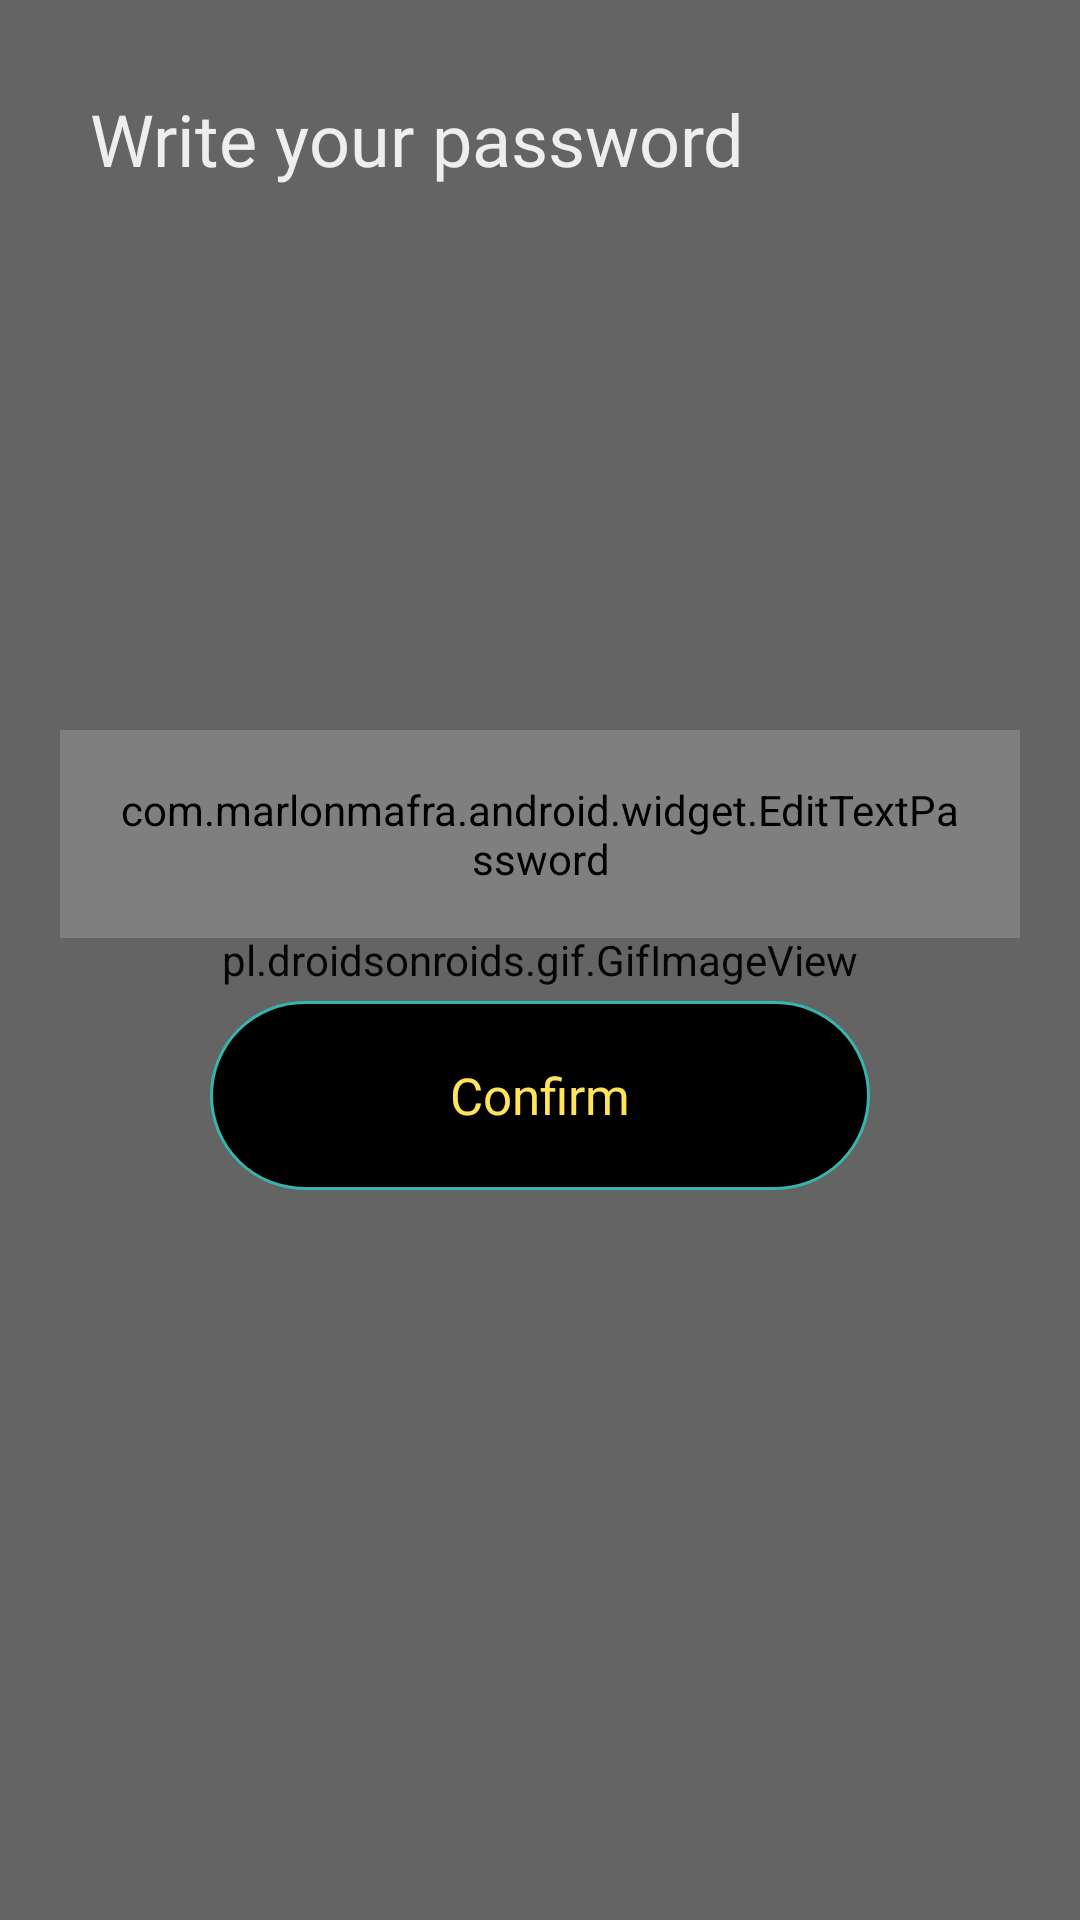

Layout XML and referenced resources for this Android screen:
<!-- AndroidManifest.xml: application theme Theme.Design.NoActionBar -->
<!-- res/layout/activity_forgot_pass2.xml -->
<?xml version="1.0" encoding="utf-8"?>
<RelativeLayout xmlns:android="http://schemas.android.com/apk/res/android"
    xmlns:app="http://schemas.android.com/apk/res-auto"
    xmlns:tools="http://schemas.android.com/tools"
    android:layout_width="match_parent"
    android:layout_height="match_parent"
    android:layoutDirection="rtl"
    android:orientation="vertical"
    tools:context=".SignIn">

    <pl.droidsonroids.gif.GifImageView
        android:layout_width="match_parent"
        android:layout_height="match_parent"
        android:scaleType="fitXY"
        android:src="@drawable/sky" />

    <LinearLayout
        android:layout_width="match_parent"
        android:layout_height="match_parent"
        android:background="@color/blue_bg" />


    <TextView
        android:id="@+id/login_txt"
        android:layout_width="wrap_content"
        android:layout_height="wrap_content"
        android:layout_alignParentLeft="true"
        android:layout_marginLeft="30dp"
        android:layout_marginTop="30dp"
        android:fontFamily="@font/opensans_extrabold"
        android:text="Write your password"
        android:textColor="@color/white"
        android:textSize="24dp" />

    <RelativeLayout
        android:layout_width="match_parent"
        android:layout_height="match_parent"
        android:gravity="center">

        <com.marlonmafra.android.widget.EditTextPassword
            android:id="@+id/et_code"
            android:layout_width="match_parent"
            android:layout_height="wrap_content"
            android:layout_centerInParent="false"
            android:layout_marginLeft="20dp"
            android:layout_marginRight="20dp"
            android:background="@drawable/bg_btn"
            android:fontFamily="@font/roboto_light"
            android:hint="Password"
            android:gravity="center"
            android:password="true"
            android:padding="17dp"
            android:singleLine="true"
            android:textColor="@color/white"
            android:textColorHint="@color/Gray" />

        <TextView
            android:id="@+id/verify"
            android:layout_width="220dp"
            android:layout_height="63dp"
            android:layout_below="@+id/et_code"
            android:layout_centerHorizontal="true"
            android:layout_marginTop="21dp"
            android:background="@drawable/sigin_in_bg"
            android:fontFamily="@font/opensans_extrabold"
            android:gravity="center"
            android:text="Confirm"
            android:textColor="@color/gold"
            android:textSize="17dp" />

    </RelativeLayout>

</RelativeLayout>
<!-- resources referenced by this layout -->
<resources>
  <color name="Gray">#645c64</color>
  <color name="blue_bg">#40151414</color>
  <color name="gold">#FFE459 </color>
  <color name="white">#EEEEEE</color>
  <!-- drawable bg_btn (drawable) -->
  <?xml version="1.0" encoding="utf-8"?>
  <shape xmlns:android="http://schemas.android.com/apk/res/android">
  
  
      <solid android:color="#010A20"/>
      <padding android:top="2dp" android:right="2dp" android:left="2dp" android:bottom="2dp" />
      <stroke android:width="1dp" android:color="#4F4D7F"/>
      <corners android:radius="15dp"/>
  </shape>
  <!-- drawable sigin_in_bg (drawable) -->
  <?xml version="1.0" encoding="utf-8"?>
  <shape xmlns:android="http://schemas.android.com/apk/res/android">
  
  
      <corners android:radius="100dp"/>
  
      <solid android:color="@color/black"/>
      <stroke android:width="1dp" android:color="@color/LightBlue"/>
  </shape>
  <!-- drawable sky: gif bitmap (drawable, 282155 bytes) -->
  <color name="black">#FF000000</color>
  <color name="LightBlue">#35b5ad</color>
</resources>
